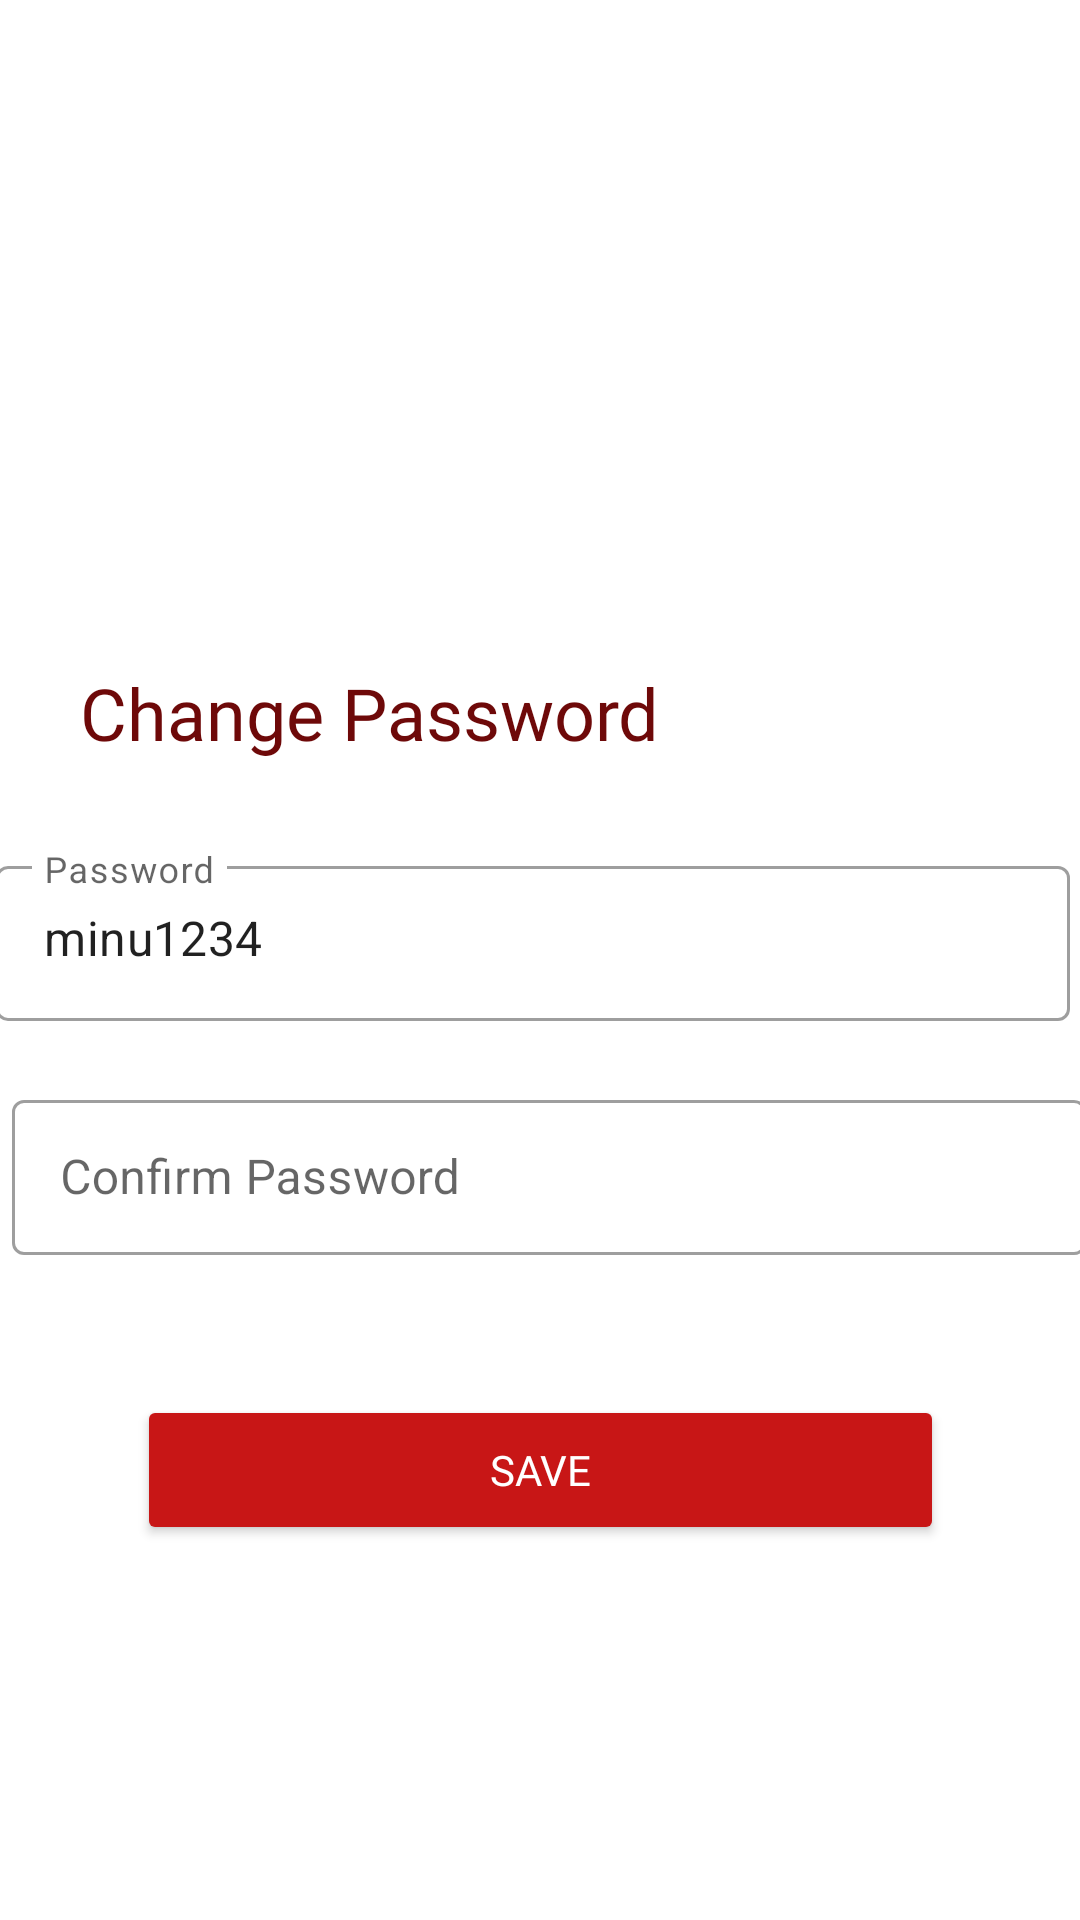

Layout XML and referenced resources for this Android screen:
<!-- AndroidManifest.xml: application theme Theme.TopJobApp -->
<!-- res/layout/activity_change__password.xml -->
<?xml version="1.0" encoding="utf-8"?>
<androidx.constraintlayout.widget.ConstraintLayout xmlns:android="http://schemas.android.com/apk/res/android"
    xmlns:app="http://schemas.android.com/apk/res-auto"
    xmlns:tools="http://schemas.android.com/tools"
    android:layout_width="match_parent"
    android:layout_height="match_parent"
    tools:context=".UserManagement_Profile.Change_Password">

    <Button
        android:id="@+id/u_button13"
        android:layout_width="269dp"
        android:layout_height="50dp"
        android:backgroundTint="#C81616"
        android:fontFamily="@font/poppins_bold"
        android:text="Save"
        android:textColor="#FFFFFF"
        app:cornerRadius="12dip"
        app:layout_constraintBottom_toBottomOf="parent"
        app:layout_constraintEnd_toEndOf="parent"
        app:layout_constraintStart_toStartOf="parent"
        app:layout_constraintTop_toTopOf="parent"
        app:layout_constraintVertical_bias="0.788" />

    <com.google.android.material.textfield.TextInputLayout
        android:id="@+id/u_pasword"
        style="@style/Widget.MaterialComponents.TextInputLayout.OutlinedBox"
        android:layout_width="358dp"
        android:layout_height="57dp"
        android:layout_marginStart="32dp"
        android:layout_marginEnd="32dp"
        android:hint="Password"
        app:boxBackgroundMode="outline"
        app:endIconMode="clear_text"
        app:layout_constraintBottom_toBottomOf="parent"
        app:layout_constraintEnd_toEndOf="parent"
        app:layout_constraintHorizontal_bias="0.545"
        app:layout_constraintStart_toStartOf="parent"
        app:layout_constraintTop_toBottomOf="@+id/u_text8"
        app:layout_constraintVertical_bias="0.066"
        app:passwordToggleEnabled="true">

        <com.google.android.material.textfield.TextInputEditText
            android:id="@+id/u_passe"
            android:layout_width="match_parent"
            android:layout_height="wrap_content"
            android:text="minu1234">

        </com.google.android.material.textfield.TextInputEditText>


    </com.google.android.material.textfield.TextInputLayout>

    <com.google.android.material.textfield.TextInputLayout
        android:id="@+id/u_cpd"
        style="@style/Widget.MaterialComponents.TextInputLayout.OutlinedBox"
        android:layout_width="358dp"
        android:layout_height="57dp"
        android:layout_marginStart="32dp"
        android:layout_marginEnd="32dp"
        android:hint="Confirm Password"
        app:boxBackgroundMode="outline"
        app:endIconMode="clear_text"
        app:layout_constraintBottom_toBottomOf="parent"
        app:layout_constraintEnd_toEndOf="parent"
        app:layout_constraintHorizontal_bias="0.454"
        app:layout_constraintStart_toStartOf="parent"
        app:layout_constraintTop_toBottomOf="@+id/u_pasword"
        app:layout_constraintVertical_bias="0.087">

        <com.google.android.material.textfield.TextInputEditText
            android:id="@+id/u_epdc"
            android:layout_width="match_parent"
            android:layout_height="wrap_content"
            android:inputType="textPassword">

        </com.google.android.material.textfield.TextInputEditText>

    </com.google.android.material.textfield.TextInputLayout>



    <TextView
        android:id="@+id/u_text8"
        android:layout_width="223dp"
        android:layout_height="41dp"
        android:layout_marginTop="68dp"
        android:fontFamily="@font/nunito_extrabold"
        android:text="Change Password"
        android:textAlignment="center"
        android:textColor="#6E0909"
        android:textSize="24sp"
        app:layout_constraintBottom_toBottomOf="parent"
        app:layout_constraintEnd_toEndOf="parent"
        app:layout_constraintHorizontal_bias="0.085"
        app:layout_constraintStart_toStartOf="parent"
        app:layout_constraintTop_toTopOf="parent"
        app:layout_constraintVertical_bias="0.289" />
</androidx.constraintlayout.widget.ConstraintLayout>
<!-- resources referenced by this layout -->
<resources>
  <style name="Theme.TopJobApp" parent="Theme.MaterialComponents.DayNight.NoActionBar">
          
          <item name="colorPrimary">@color/purple_500</item>
          <item name="colorPrimaryVariant">@color/purple_700</item>
          <item name="colorOnPrimary">@color/white</item>
          
          <item name="colorSecondary">@color/teal_200</item>
          <item name="colorSecondaryVariant">@color/teal_700</item>
          <item name="colorOnSecondary">@color/black</item>
          
          <item name="android:statusBarColor" tools:targetApi="l">?attr/colorPrimaryVariant</item>
          
      </style>
  <color name="purple_500">#C81616</color>
  <color name="purple_700">#C32C2C</color>
  <color name="white">#FFFFFFFF</color>
  <color name="teal_200">#FF03DAC5</color>
  <color name="teal_700">#FF018786</color>
  <color name="black">#FF000000</color>
</resources>
